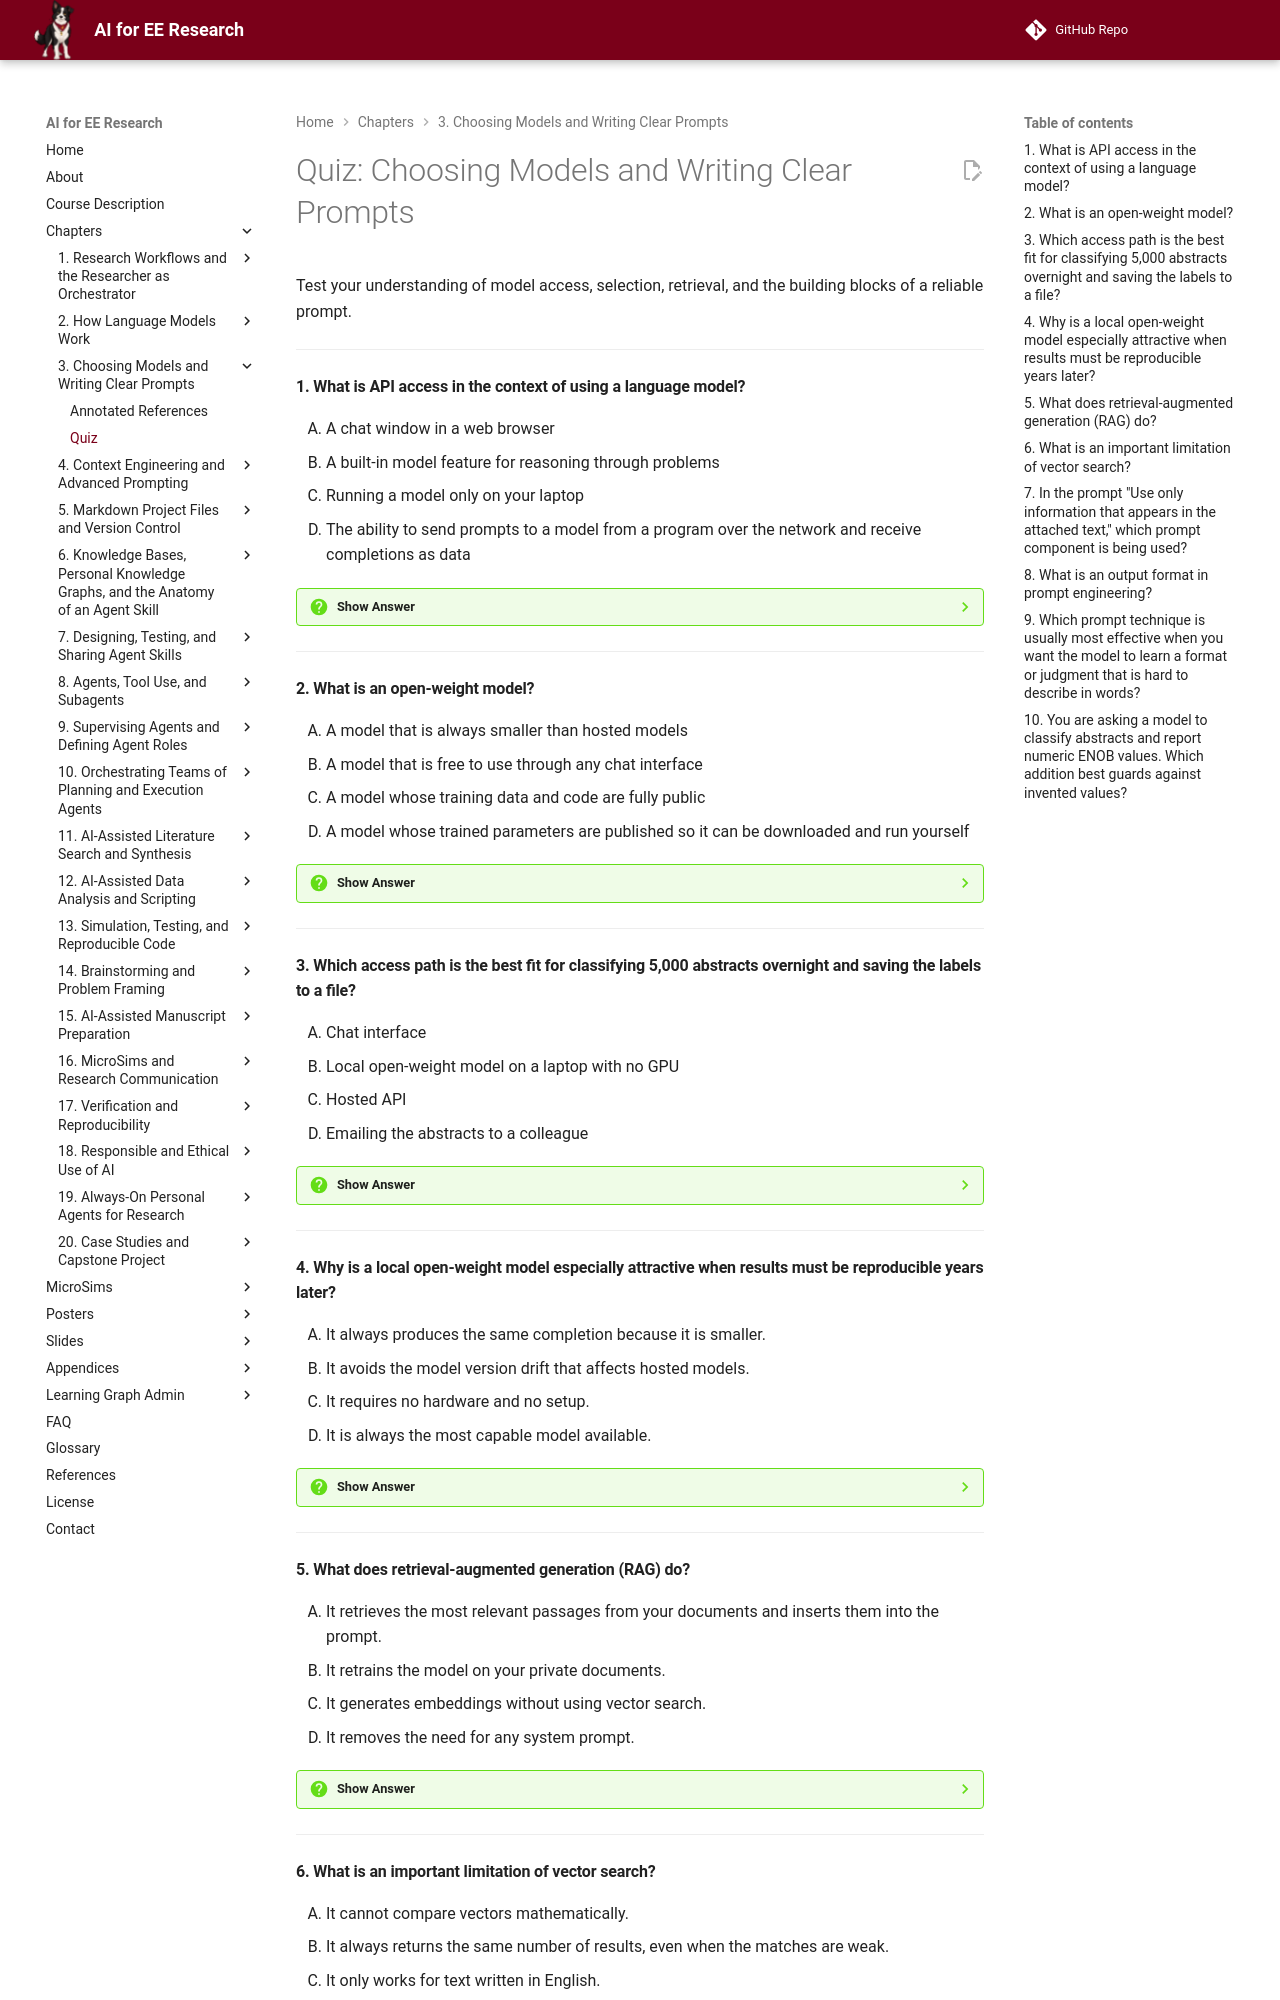

repository: dmccreary/ai-for-ee-research · page: chapters/03-models-and-prompt-basics/quiz/index.html · generator: mkdocs

# Quiz: Choosing Models and Writing Clear Prompts

Test your understanding of model access, selection, retrieval, and the building blocks of a reliable prompt.

---

#### 1. What is API access in the context of using a language model?

<div class="upper-alpha" markdown>
1. A chat window in a web browser
2. A built-in model feature for reasoning through problems
3. Running a model only on your laptop
4. The ability to send prompts to a model from a program over the network and receive completions as data
</div>

??? question "Show Answer"
    The correct answer is **D**. API access lets you call a model from a script, pass parameters such as temperature and max tokens, and receive structured responses. A chat window is a graphical front end that itself uses an API, while local models run on your own hardware. Reasoning is a model capability, not an access method.

    **Concept Tested:** API Access

    **See:** [Reaching a Model Through an API](./index.md#reaching-a-model-through-an-api)





---

#### 2. What is an open-weight model?

<div class="upper-alpha" markdown>
1. A model that is always smaller than hosted models
2. A model that is free to use through any chat interface
3. A model whose training data and code are fully public
4. A model whose trained parameters are published so it can be downloaded and run yourself
</div>

??? question "Show Answer"
    The correct answer is **D**. An open-weight model publishes its trained parameters, making local execution possible. It is not the same as fully open source, because the training data and code may not be released, and it is not necessarily free or small. Open weights are what enable local models.

    **Concept Tested:** Open Weight Model

    **See:** [Selecting a Model](./index.md#selecting-a-model)





---

#### 3. Which access path is the best fit for classifying 5,000 abstracts overnight and saving the labels to a file?

<div class="upper-alpha" markdown>
1. Chat interface
2. Local open-weight model on a laptop with no GPU
3. Hosted API
4. Emailing the abstracts to a colleague
</div>

??? question "Show Answer"
    The correct answer is **C**. A hosted API is scriptable and designed for batch work over many inputs. A chat interface is impractical at that scale, a weak local machine may be too slow or lack memory for thousands of classifications, and email is not a model access path.

    **Concept Tested:** Model Selection

    **See:** [Selecting a Model](./index.md#selecting-a-model)





---

#### 4. Why is a local open-weight model especially attractive when results must be reproducible years later?

<div class="upper-alpha" markdown>
1. It always produces the same completion because it is smaller.
2. It avoids the model version drift that affects hosted models.
3. It requires no hardware and no setup.
4. It is always the most capable model available.
</div>

??? question "Show Answer"
    The correct answer is **B**. Hosted models can be updated or retired, so the same prompt may produce different results later. A local open-weight model's weights can be archived with the project and rerun unchanged. It does require hardware, and the strongest hosted models are usually more capable.

    **Concept Tested:** Model Version Drift

    **See:** [Selecting a Model](./index.md#selecting-a-model)





---

#### 5. What does retrieval-augmented generation (RAG) do?

<div class="upper-alpha" markdown>
1. It retrieves the most relevant passages from your documents and inserts them into the prompt.
2. It retrains the model on your private documents.
3. It generates embeddings without using vector search.
4. It removes the need for any system prompt.
</div>

??? question "Show Answer"
    The correct answer is **A**. RAG embeds your documents, finds the passages most similar to the query by vector search, and places those passages into the prompt so the model answers from grounded text. It does not retrain the model and does not eliminate the system prompt.

    **Concept Tested:** Retrieval Augmented Generation

    **See:** [Adding Your Own Documents](./index.md#adding-your-own-documents-embeddings-vector-search-and-retrieval)





---
